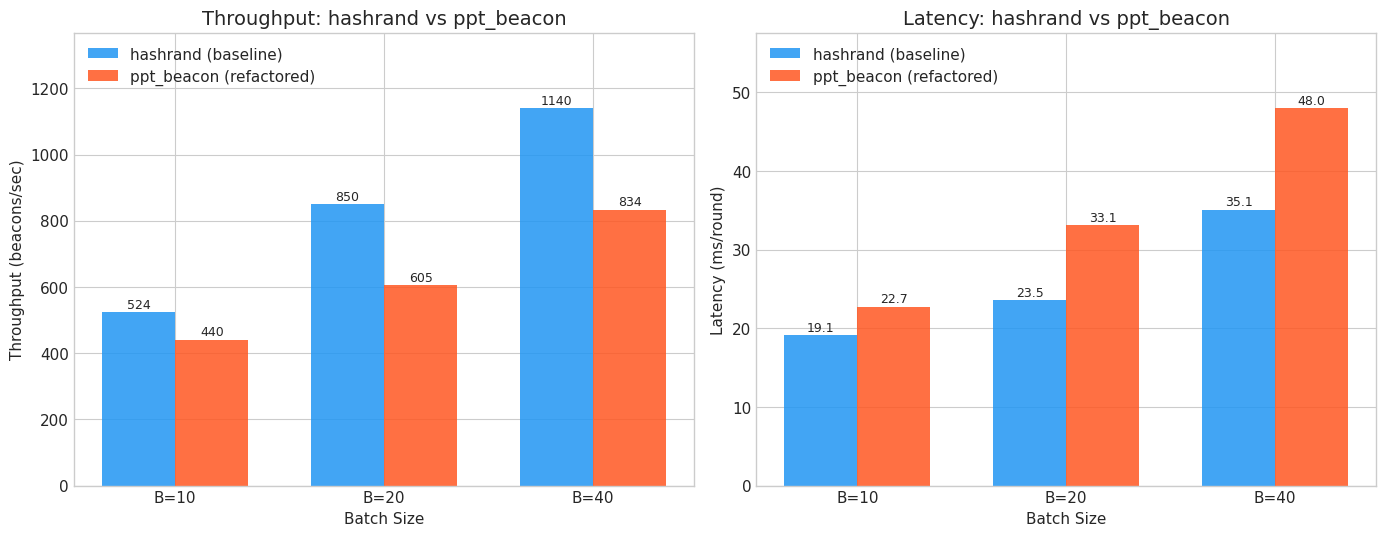

This chart was generated by the following Python code: (Note: this script raises an exception after producing the figure.)
#!/usr/bin/env python3
"""
Phase 5: Benchmark Visualization for hashrand vs ppt_beacon comparison.
"""
import matplotlib
matplotlib.use('Agg')
import matplotlib.pyplot as plt
import numpy as np

# Benchmark Data (N=4, f=1, freq=10)
batch_sizes = [10, 20, 40]

bea_throughput = [
    2012 * 10 / 38.409,   # batch=10
    2018 * 20 / 47.478,   # batch=20
    1909 * 40 / 66.974,   # batch=40
]
ppt_throughput = [
    2001 * 10 / 45.499,   # batch=10
    2001 * 20 / 66.180,   # batch=20
    1396 * 40 / 66.962,   # batch=40
]
bea_latency = [
    38.409 / 2012 * 1000,
    47.478 / 2018 * 1000,
    66.974 / 1909 * 1000,
]
ppt_latency = [
    45.499 / 2001 * 1000,
    66.180 / 2001 * 1000,
    66.962 / 1396 * 1000,
]

# Phase progression
phases = ['Baseline\n(hashrand)', 'Phase 2\n(ACS)', 'Phase 3\n(Merkle)', 'Phase 4A\n(SS-AVSS)', 'Phase 4B\n(Two-Field\n+Batch)']
phase_tp = [768, 781, 756, 676, 632]
phase_lat = [25.6, 25.6, 26.4, 29.6, 31.7]

plt.style.use('seaborn-v0_8-whitegrid')
plt.rcParams.update({'font.family': 'DejaVu Sans', 'font.size': 11, 'axes.titlesize': 14, 'figure.dpi': 150})

BEA = '#2196F3'
PPT = '#FF5722'
GRN = '#4CAF50'

# Figure 1: Throughput + Latency bars
fig, axes = plt.subplots(1, 2, figsize=(14, 5.5))
x = np.arange(len(batch_sizes))
w = 0.35

b1 = axes[0].bar(x - w/2, bea_throughput, w, label='hashrand (baseline)', color=BEA, alpha=0.85)
b2 = axes[0].bar(x + w/2, ppt_throughput, w, label='ppt_beacon (refactored)', color=PPT, alpha=0.85)
axes[0].set_xlabel('Batch Size')
axes[0].set_ylabel('Throughput (beacons/sec)')
axes[0].set_title('Throughput: hashrand vs ppt_beacon')
axes[0].set_xticks(x)
axes[0].set_xticklabels([f'B={b}' for b in batch_sizes])
axes[0].legend(loc='upper left')
axes[0].set_ylim(0, max(max(bea_throughput), max(ppt_throughput)) * 1.2)
for bar in b1:
    h = bar.get_height()
    axes[0].annotate(f'{h:.0f}', xy=(bar.get_x() + bar.get_width()/2, h), xytext=(0, 3), textcoords="offset points", ha='center', fontsize=9)
for bar in b2:
    h = bar.get_height()
    axes[0].annotate(f'{h:.0f}', xy=(bar.get_x() + bar.get_width()/2, h), xytext=(0, 3), textcoords="offset points", ha='center', fontsize=9)

b3 = axes[1].bar(x - w/2, bea_latency, w, label='hashrand (baseline)', color=BEA, alpha=0.85)
b4 = axes[1].bar(x + w/2, ppt_latency, w, label='ppt_beacon (refactored)', color=PPT, alpha=0.85)
axes[1].set_xlabel('Batch Size')
axes[1].set_ylabel('Latency (ms/round)')
axes[1].set_title('Latency: hashrand vs ppt_beacon')
axes[1].set_xticks(x)
axes[1].set_xticklabels([f'B={b}' for b in batch_sizes])
axes[1].legend(loc='upper left')
axes[1].set_ylim(0, max(max(bea_latency), max(ppt_latency)) * 1.2)
for bar in b3:
    h = bar.get_height()
    axes[1].annotate(f'{h:.1f}', xy=(bar.get_x() + bar.get_width()/2, h), xytext=(0, 3), textcoords="offset points", ha='center', fontsize=9)
for bar in b4:
    h = bar.get_height()
    axes[1].annotate(f'{h:.1f}', xy=(bar.get_x() + bar.get_width()/2, h), xytext=(0, 3), textcoords="offset points", ha='center', fontsize=9)

plt.tight_layout()
plt.savefig('/home/ubuntu/hashrand-p3-main/benchmark_comparison.png', dpi=150, bbox_inches='tight')
plt.close()
print("Saved benchmark_comparison.png")

# Figure 2: Phase Progression
fig, axes = plt.subplots(1, 2, figsize=(14, 5.5))
xp = np.arange(len(phases))

axes[0].plot(xp, phase_tp, 'o-', color=PPT, linewidth=2, markersize=8, label='ppt_beacon throughput')
axes[0].axhline(y=768, color=BEA, linestyle='--', linewidth=1.5, alpha=0.7, label='hashrand baseline (768)')
axes[0].fill_between(xp, phase_tp, alpha=0.1, color=PPT)
axes[0].set_xlabel('Development Phase')
axes[0].set_ylabel('Throughput (beacons/sec)')
axes[0].set_title('ppt_beacon Throughput Across Phases')
axes[0].set_xticks(xp)
axes[0].set_xticklabels(phases, fontsize=9)
axes[0].legend(loc='lower left')
axes[0].set_ylim(500, 900)
for i, v in enumerate(phase_tp):
    axes[0].annotate(f'{v}', xy=(i, v), xytext=(0, 10), textcoords="offset points", ha='center', fontsize=9, fontweight='bold')

axes[1].plot(xp, phase_lat, 's-', color=PPT, linewidth=2, markersize=8, label='ppt_beacon latency')
axes[1].axhline(y=25.6, color=BEA, linestyle='--', linewidth=1.5, alpha=0.7, label='hashrand baseline (25.6ms)')
axes[1].fill_between(xp, phase_lat, alpha=0.1, color=PPT)
axes[1].set_xlabel('Development Phase')
axes[1].set_ylabel('Latency (ms/round)')
axes[1].set_title('ppt_beacon Latency Across Phases')
axes[1].set_xticks(xp)
axes[1].set_xticklabels(phases, fontsize=9)
axes[1].legend(loc='upper left')
axes[1].set_ylim(20, 40)
for i, v in enumerate(phase_lat):
    axes[1].annotate(f'{v}', xy=(i, v), xytext=(0, 10), textcoords="offset points", ha='center', fontsize=9, fontweight='bold')

plt.tight_layout()
plt.savefig('/home/ubuntu/hashrand-p3-main/phase_progression.png', dpi=150, bbox_inches='tight')
plt.close()
print("Saved phase_progression.png")

# Figure 3: Feature comparison
fig, ax = plt.subplots(figsize=(10, 5))
features = ['ACS-Driven Reconstruction', 'Merkle Tree Blame', 'SS-AVSS Poly Commits', 'Two-Field Degree Test', 'Batch Extraction', 'Deferred Complaint']
hashrand_f = [0, 0, 0, 0, 0, 0]
ppt_f = [1, 1, 1, 1, 1, 1]
xf = np.arange(len(features))
w2 = 0.35
ax.barh(xf + w2/2, hashrand_f, w2, label='hashrand (baseline)', color=BEA, alpha=0.6)
ax.barh(xf - w2/2, ppt_f, w2, label='ppt_beacon (refactored)', color=PPT, alpha=0.85)
ax.set_xlabel('Feature Implemented')
ax.set_title('Security & Optimization Feature Comparison')
ax.set_yticks(xf)
ax.set_yticklabels(features)
ax.set_xlim(-0.1, 1.5)
ax.set_xticks([0, 1])
ax.set_xticklabels(['No', 'Yes'])
ax.legend(loc='lower right')
for i in range(len(ppt_f)):
    ax.text(1.05, i - w2/2, '\u2713', fontsize=16, color=GRN, fontweight='bold', va='center')
    ax.text(0.05, i + w2/2, '\u2717', fontsize=14, color='#999', va='center')
plt.tight_layout()
plt.savefig('/home/ubuntu/hashrand-p3-main/feature_comparison.png', dpi=150, bbox_inches='tight')
plt.close()
print("Saved feature_comparison.png")
print("\nAll visualizations generated!")
